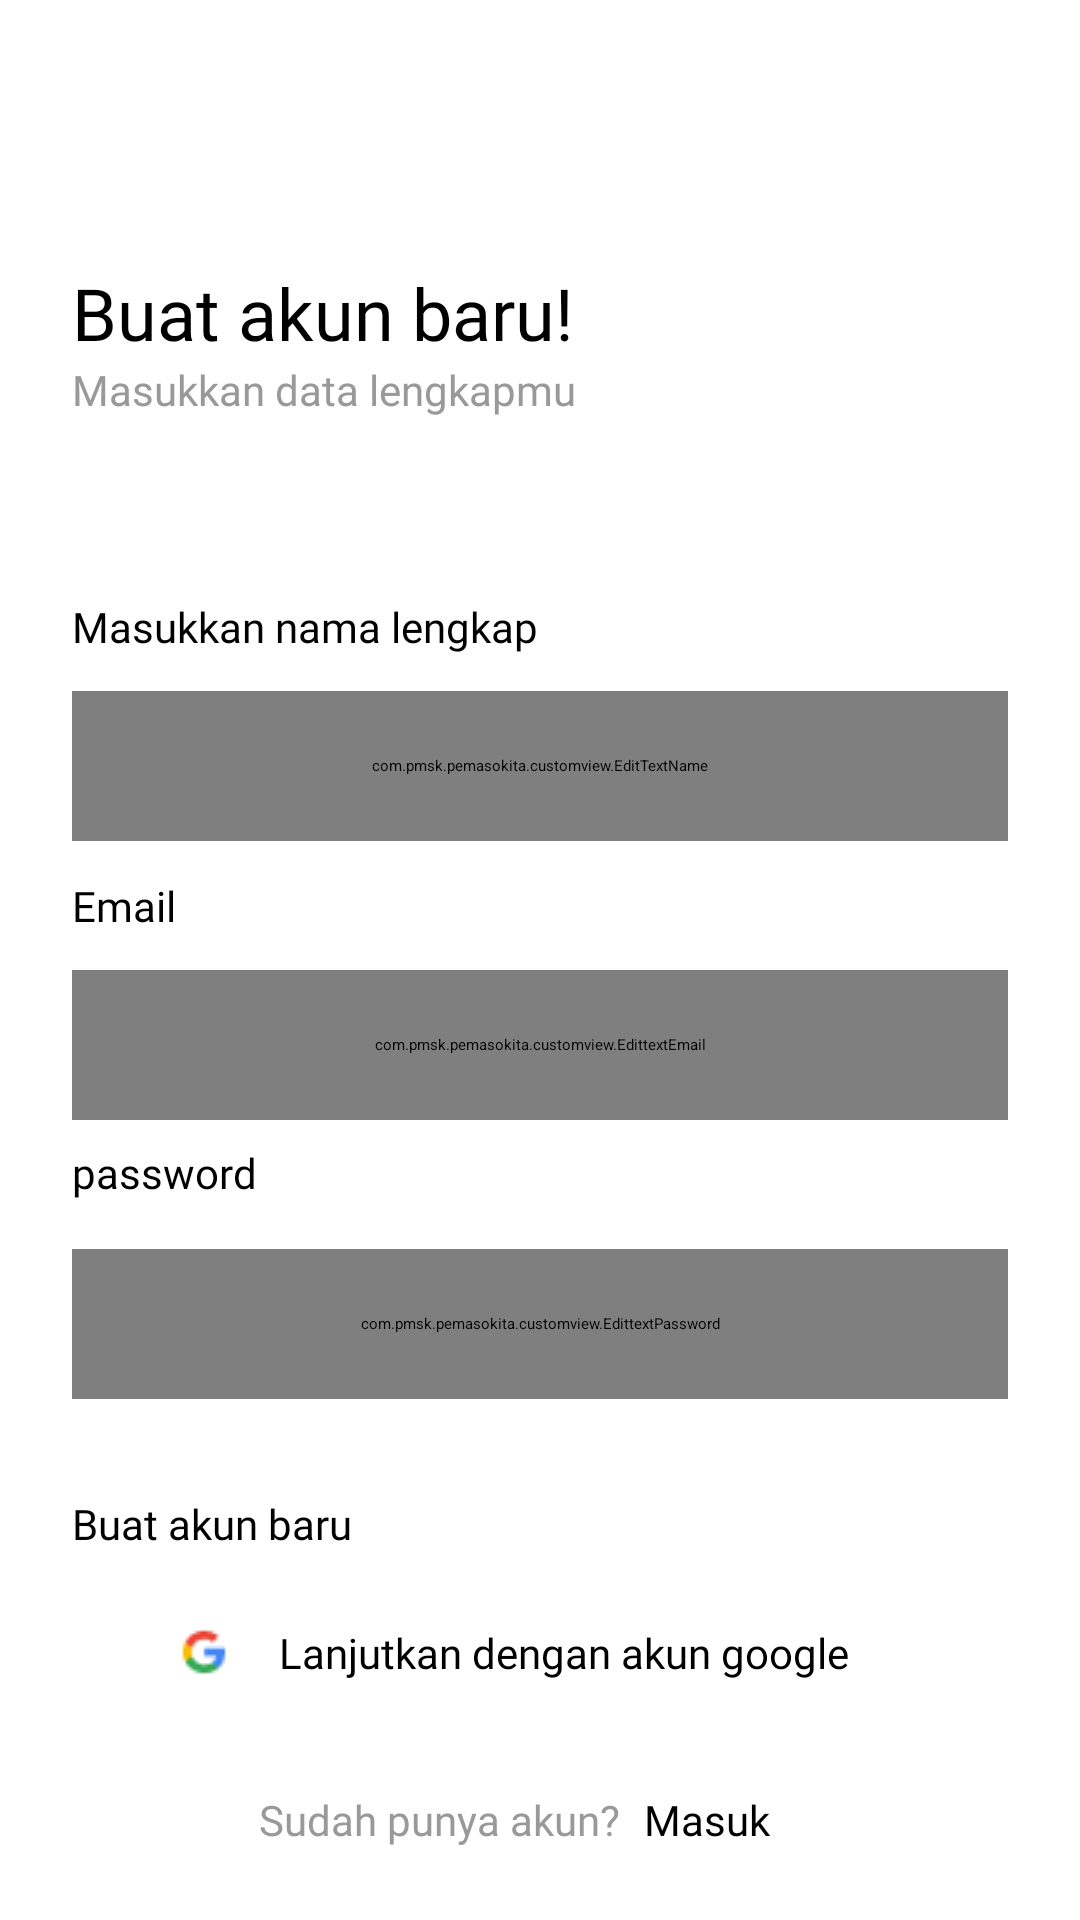

Write the Android layout XML for this screen, with the resource values it uses.
<!-- AndroidManifest.xml: application theme Theme.PemasoKita -->
<!-- res/layout/activity_register.xml -->
<?xml version="1.0" encoding="utf-8"?>
<androidx.constraintlayout.widget.ConstraintLayout
        xmlns:android="http://schemas.android.com/apk/res/android"
        xmlns:tools="http://schemas.android.com/tools"
        xmlns:app="http://schemas.android.com/apk/res-auto"
        android:layout_width="match_parent"
        android:layout_height="match_parent"
        tools:context=".ui.auth.RegisterActivity">
    
    <ImageView
            android:id="@+id/backButton"
            android:layout_width="wrap_content"
            android:layout_height="wrap_content"
            android:src="@drawable/ic_arrow_back"
            app:layout_constraintStart_toStartOf="parent"
            app:layout_constraintTop_toTopOf="parent"
            android:layout_marginStart="24dp"
            android:layout_marginTop="52dp"
            android:backgroundTint="@color/black"
    />

    <TextView android:layout_width="wrap_content"
              android:id="@+id/tvNewAccount"
              android:text="@string/new_account"
              android:textSize="24sp"
              android:fontFamily="@font/poppins_bold"
              android:textColor="@color/black"
              app:layout_constraintTop_toBottomOf="@id/backButton"
              app:layout_constraintStart_toStartOf="parent"
              android:layout_marginStart="24dp"
              android:layout_marginTop="36dp"
              android:layout_height="wrap_content"/>

    <TextView android:layout_width="wrap_content"
              app:layout_constraintTop_toBottomOf="@id/tvNewAccount"
              app:layout_constraintStart_toStartOf="parent"
              android:layout_marginStart="24dp"
              android:textColor="@color/grey"
              android:textSize="14sp"
              android:id="@+id/tvData"
              android:fontFamily="@font/poppins"
              android:text="@string/input_your_data"
              android:layout_height="wrap_content"/>

    <TextView
            android:id="@+id/textViewLogin"
            android:layout_width="wrap_content"
            android:layout_height="wrap_content"
            android:text="@string/have_an_account"
            android:layout_marginBottom="24dp"
            app:layout_constraintBottom_toBottomOf="parent"
            app:layout_constraintEnd_toEndOf="parent"
            android:fontFamily="@font/poppins"
            android:textSize="14sp"
            app:layout_constraintHorizontal_bias="0.36"
            app:layout_constraintVertical_bias="1.0"
            android:textColor="@color/grey"
            app:layout_constraintStart_toStartOf="parent"/>

    <TextView
            android:layout_width="wrap_content"
            android:layout_height="wrap_content"
            android:id="@+id/tv_login"
            android:text="@string/login"
            android:fontFamily="@font/poppins_bold"
            android:textSize="14sp"
            android:layout_marginStart="8dp"
            app:layout_constraintHorizontal_bias="0.0"
            android:textColor="@color/black"
            app:layout_constraintBottom_toBottomOf="@id/textViewLogin"
            app:layout_constraintStart_toEndOf="@id/textViewLogin"
            app:layout_constraintTop_toTopOf="@id/textViewLogin"
    />

    <TextView android:layout_width="wrap_content"
              android:id="@+id/tvUsername"
              android:text="@string/input_username"
              android:textSize="14sp"
              android:fontFamily="@font/poppins"
              android:textColor="@color/black"
              app:layout_constraintTop_toBottomOf="@id/tvData"
              android:layout_marginTop="60dp"
              app:layout_constraintStart_toStartOf="parent"
              android:layout_marginStart="24dp"
              android:layout_height="wrap_content"/>

    <com.pmsk.pemasokita.customview.EditTextName
            android:layout_width="match_parent"
            android:paddingStart="12dp"
            android:paddingEnd="12dp"
            android:id="@+id/edit_username"
            android:textSize="14sp"
            android:layout_marginTop="12dp"
            app:layout_constraintEnd_toEndOf="@id/tvUsername"
            app:layout_constraintStart_toStartOf="@id/tvUsername"
            app:layout_constraintTop_toBottomOf="@id/tvUsername"
            android:background="@drawable/edit_text_border"
            android:layout_marginHorizontal="24dp"
            android:layout_height="50dp"/>

    <TextView android:layout_width="wrap_content"
              android:text="@string/email"
              android:fontFamily="@font/poppins"
              android:textSize="14sp"
              android:layout_marginStart="24dp"
              android:textColor="@color/black"
              android:layout_height="wrap_content"
              app:layout_constraintStart_toStartOf="parent"
              android:id="@+id/textView3"
              app:layout_constraintTop_toBottomOf="@id/edit_username"
              android:layout_marginTop="12dp"/>
    <com.pmsk.pemasokita.customview.EdittextEmail
            android:layout_marginTop="12dp"
            android:layout_width="0dp"
            android:layout_height="50dp"
            android:layout_marginHorizontal="24dp"
            android:inputType="textEmailAddress"
            android:background="@drawable/edit_text_border"
            android:textSize="14sp"
            android:paddingStart="12dp"
            android:paddingEnd="12dp"
            app:layout_constraintTop_toBottomOf="@+id/textView3"
            app:layout_constraintStart_toStartOf="parent"
            app:layout_constraintEnd_toEndOf="parent"
            android:id="@+id/edit_email"/>
    <TextView
            android:layout_width="wrap_content"
            android:text="@string/password"
            android:fontFamily="@font/poppins"
            android:textSize="14sp"
            android:layout_marginHorizontal="24dp"
            android:layout_marginTop="8dp"
            android:textColor="@color/black"
            android:layout_height="wrap_content"
            app:layout_goneMarginTop="12dp"
            app:layout_constraintTop_toBottomOf="@+id/edit_email"
            app:layout_constraintStart_toStartOf="parent"
            android:id="@+id/textViewpassword"
            android:layout_marginStart="24dp"/>
    <com.pmsk.pemasokita.customview.EdittextPassword
            android:layout_marginHorizontal="24dp"
            android:id="@+id/edit_password"
            android:layout_width="0dp"
            android:layout_height="50dp"
            app:layout_constraintTop_toBottomOf="@+id/textViewpassword"
            android:layout_marginTop="16dp"
            app:layout_constraintStart_toStartOf="parent"
            app:layout_constraintEnd_toEndOf="parent"
            android:background="@drawable/edit_text_border"
            android:inputType="textPassword"
            android:textSize="14sp"
            app:layout_goneMarginTop="12dp"
            android:paddingStart="12dp"
            android:paddingEnd="12dp"
    />

    <Button
            android:id="@+id/btn_create_account"
            android:text="@string/create_account"
            android:fontFamily="@font/poppins_bold"
            android:textSize="14sp"
            android:textAllCaps="false"
            android:layout_marginTop="32dp"
            app:layout_constraintStart_toStartOf="@id/edit_password"
            app:layout_constraintEnd_toEndOf="@id/edit_password"
            app:layout_constraintTop_toBottomOf="@id/edit_password"
            android:layout_height="wrap_content"
            android:layout_width="0dp"/>

    <Button
            style="@style/Widget.MaterialComponents.Button.OutlinedButton"
            android:layout_width="0dp"
            android:id="@+id/btn_login_with_google"
            android:layout_marginTop="24dp"
            android:layout_height="wrap_content"
            android:paddingHorizontal="36dp"
            android:drawableLeft="@drawable/ic_google"
            android:gravity="center"
            android:textAllCaps="false"
            android:textSize="14sp"
            android:text="@string/continue_with_google"
            android:fontFamily="@font/poppins_bold"
            android:textColor="@color/black"
            app:layout_constraintTop_toBottomOf="@+id/btn_create_account"
            app:layout_constraintEnd_toEndOf="@+id/btn_create_account"
            app:layout_constraintStart_toStartOf="@+id/btn_create_account"/>

    <ProgressBar
            android:id="@+id/loading"
            android:indeterminateTint="@color/primary"
            android:layout_width="wrap_content"
            android:outlineSpotShadowColor="@color/primary"
            android:outlineAmbientShadowColor="@color/grey"
            android:layout_height="wrap_content" app:layout_constraintEnd_toEndOf="parent"
            app:layout_constraintStart_toStartOf="parent" app:layout_constraintBottom_toBottomOf="parent"
            app:layout_constraintTop_toTopOf="parent"/>


</androidx.constraintlayout.widget.ConstraintLayout>
<!-- resources referenced by this layout -->
<resources>
  <color name="black">#FF000000</color>
  <color name="grey">#999999</color>
  <color name="primary">#0AAF2F</color>
  <!-- drawable edit_text_border (drawable) -->
  <?xml version="1.0" encoding="utf-8"?>
  <shape
          android:shape="rectangle"
          xmlns:android="http://schemas.android.com/apk/res/android">
  
      <corners android:radius="6dp"/>
      <stroke android:width="1dp" android:color="@color/grey"/>
  </shape>
  <!-- drawable ic_google: png bitmap (drawable, 540 bytes) -->
  <string name="continue_with_google">Lanjutkan dengan akun google</string>
  <string name="create_account">Buat akun baru</string>
  <string name="email">Email</string>
  <string name="have_an_account">Sudah punya akun?</string>
  <string name="input_username">Masukkan nama lengkap</string>
  <string name="input_your_data">Masukkan data lengkapmu</string>
  <string name="login">Masuk</string>
  <string name="new_account">Buat akun baru!</string>
  <string name="password">password</string>
  <style name="Theme.PemasoKita" parent="Theme.MaterialComponents.DayNight.DarkActionBar">
          
          <item name="colorPrimary">@color/primary</item>
          <item name="colorPrimaryVariant">@color/purple_700</item>
          <item name="colorOnPrimary">@color/white</item>
          
          <item name="colorSecondary">@color/grey</item>
          <item name="colorSecondaryVariant">@color/teal_700</item>
          <item name="colorOnSecondary">@color/white</item>
          
          <item name="android:statusBarColor">?attr/colorSecondary</item>
          
          <item name="windowNoTitle">true</item>
          <item name="windowActionBar">false</item>
      </style>
  <color name="purple_700">#FF3700B3</color>
  <color name="white">#FFFFFFFF</color>
  <color name="teal_700">#FF018786</color>
</resources>
